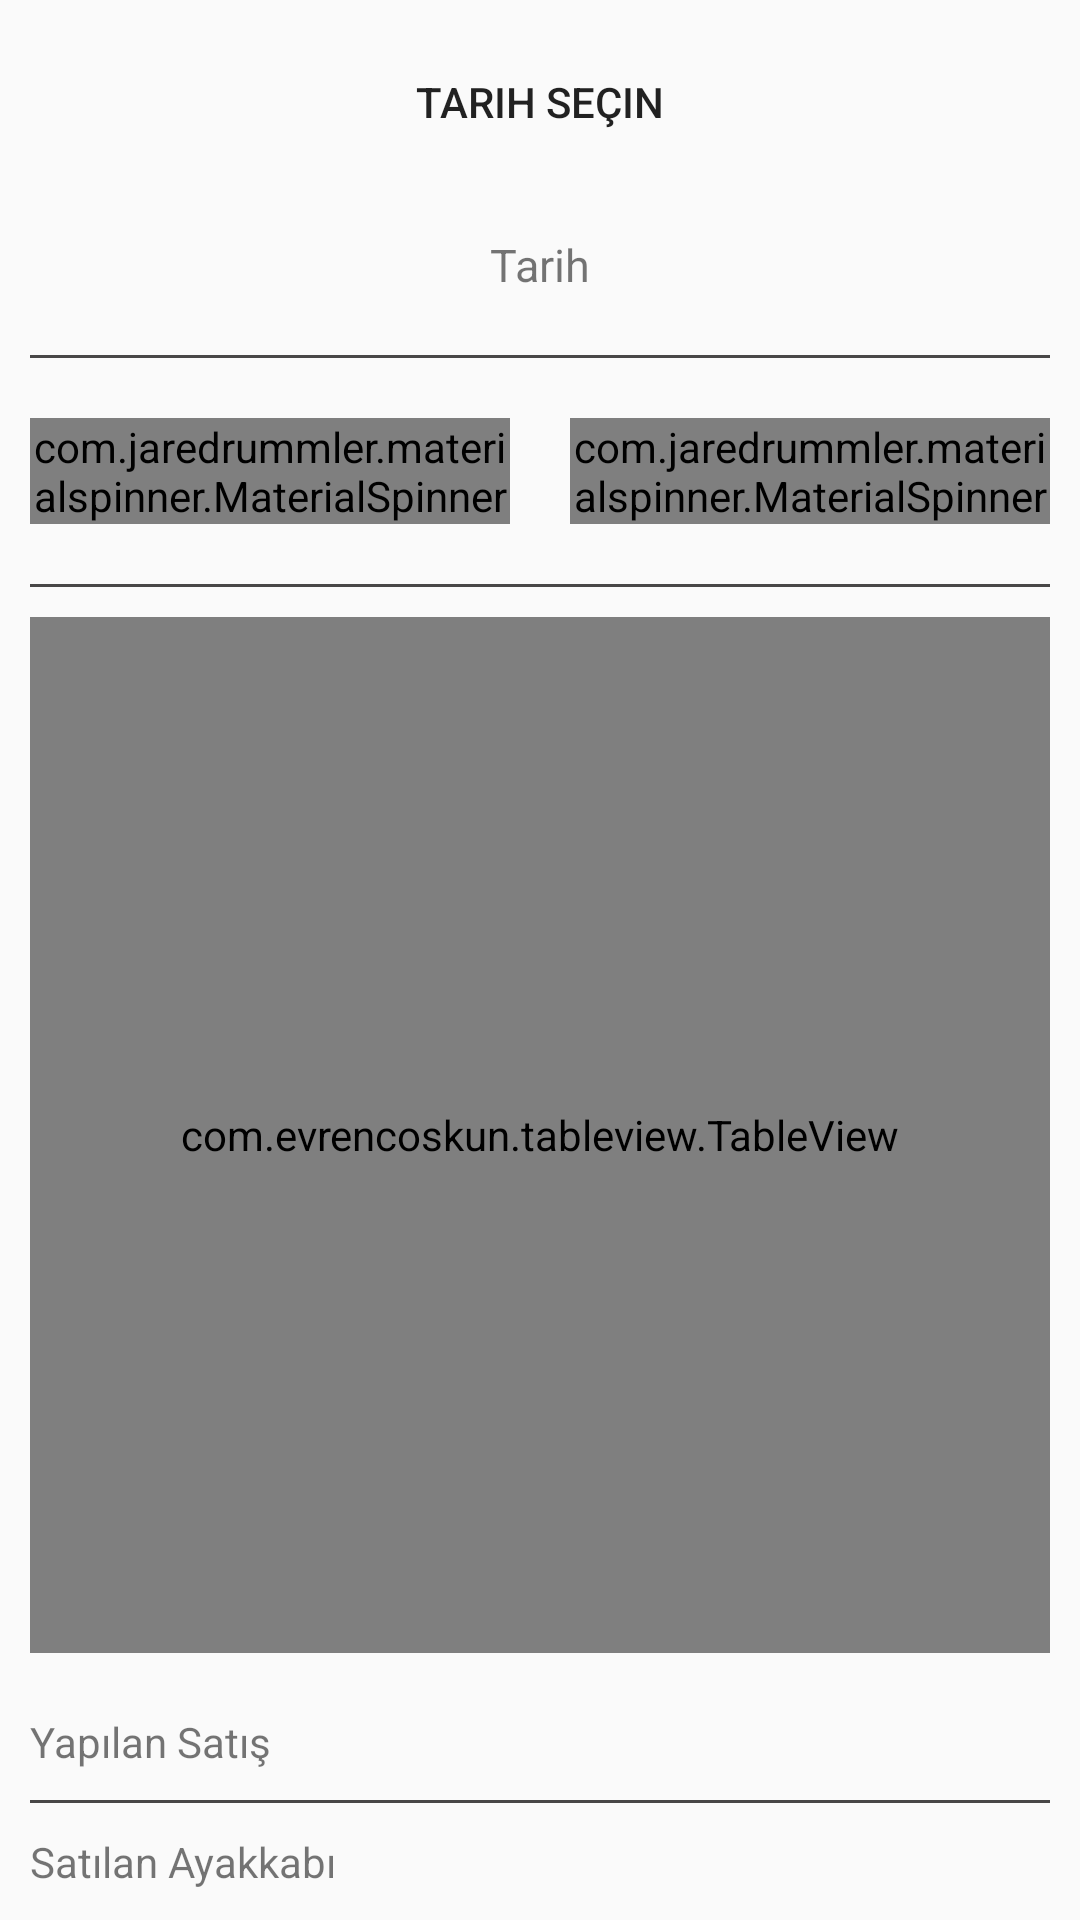

The Android layout XML behind this screen, and the referenced resources:
<!-- AndroidManifest.xml: application theme AppTheme -->
<!-- res/layout/activity_rapor_ekrani.xml -->
<?xml version="1.0" encoding="utf-8"?>
<LinearLayout xmlns:android="http://schemas.android.com/apk/res/android"
    xmlns:app="http://schemas.android.com/apk/res-auto"
    xmlns:tools="http://schemas.android.com/tools"
    android:layout_width="match_parent"
    android:layout_height="match_parent"
    android:orientation="vertical"
    tools:context=".Activity.Rapor_ekrani">
    <LinearLayout
        android:layout_width="match_parent"
        android:layout_height="wrap_content">
       <LinearLayout
           android:layout_weight="1"
           android:layout_width="match_parent"
           android:layout_height="match_parent"
           android:orientation="vertical">
           <Button
               android:layout_weight="1"
               android:id="@+id/layout_rapor.btn_basla_tarih"
               android:layout_margin="10dp"
               android:text="Tarih seçin"
               android:background="@android:color/transparent"
               android:layout_width="match_parent"
               android:layout_height="wrap_content" />
           <TextView
               android:id="@+id/txt_baslangic"
               android:text="Tarih"
               android:layout_width="wrap_content"
               android:layout_height="wrap_content"
               android:layout_gravity="center"
               android:layout_margin="10dp"
               android:textSize="15sp"/>
       </LinearLayout>

    </LinearLayout>
    <View
        android:layout_margin="10dp"
        android:layout_width="match_parent"
        android:layout_height="1dp"
        android:background="@color/background"/>
    <LinearLayout
        android:layout_width="match_parent"
        android:layout_height="wrap_content"
        android:orientation="horizontal">
        <com.jaredrummler.materialspinner.MaterialSpinner
            android:layout_weight="1"
            android:layout_margin="10dp"
            android:id="@+id/spinner"
            android:layout_width="match_parent"
            android:layout_height="wrap_content"/>
        <com.jaredrummler.materialspinner.MaterialSpinner
            android:layout_weight="1"
            android:layout_margin="10dp"
            android:id="@+id/spinner_ucret"
            android:layout_width="match_parent"
            android:layout_height="wrap_content"/>
    </LinearLayout>
    <LinearLayout
        android:layout_marginBottom="10dp"
        android:layout_weight="1"
        android:layout_width="match_parent"
        android:layout_height="match_parent"
        android:orientation="vertical">
        <View
            android:layout_margin="10dp"
            android:layout_width="match_parent"
            android:layout_height="1dp"
            android:background="@color/background"/>
        <LinearLayout
            android:layout_weight="1"
            android:layout_width="match_parent"
            android:layout_height="match_parent">
            <com.evrencoskun.tableview.TableView
                android:layout_marginStart="10dp"
                android:layout_marginEnd="10dp"
                android:id="@+id/my_TableView"
                android:layout_width="match_parent"
                android:layout_height="match_parent"
                android:layout_gravity="center"

                app:column_header_height="@dimen/table_view_cell_height"
                app:row_header_width="@dimen/table_view_row_header_width"
                app:selected_color="@color/selected_background_color"
                app:unselected_color="@color/unselected_background_color"
                app:separator_color="@color/separator_color"/>
        </LinearLayout>
    </LinearLayout>
    <LinearLayout
        android:orientation="vertical"
        android:layout_width="match_parent"
        android:layout_height="wrap_content">
        <LinearLayout
            android:layout_margin="10dp"
            android:layout_width="match_parent"
            android:orientation="horizontal"
            android:layout_height="wrap_content">
            <TextView
                android:layout_weight="1"
                android:layout_width="wrap_content"
                android:layout_height="wrap_content"
                android:text="Yapılan Satış"/>
            <TextView
                android:id="@+id/satis_toplam"
                android:layout_weight="1"
                android:gravity="end"
                android:layout_width="wrap_content"
                android:layout_height="wrap_content"
                android:text=""/>
        </LinearLayout>
        <View
            android:layout_marginEnd="10dp"
            android:layout_marginStart="10dp"
            android:background="@color/background"
            android:layout_width="wrap_content"
            android:layout_height="1dp"/>
        <LinearLayout
            android:layout_margin="10dp"
            android:layout_width="match_parent"
            android:orientation="horizontal"
            android:layout_height="wrap_content">
            <TextView
                android:layout_weight="1"
                android:layout_width="wrap_content"
                android:layout_height="wrap_content"
                android:text="Satılan Ayakkabı"/>
            <TextView
                android:id="@+id/txt_satis_ayakkabi"
                android:layout_weight="1"
                android:gravity="end"
                android:layout_width="wrap_content"
                android:layout_height="wrap_content"
                android:text=""/>
        </LinearLayout>
    </LinearLayout>
</LinearLayout>
<!-- resources referenced by this layout -->
<resources>
  <color name="background">#DA2B2929</color>
  <color name="selected_background_color">@color/background</color>
  <color name="separator_color">#FFFFFF</color>
  <color name="unselected_background_color">@color/background</color>
  <style name="AppTheme" parent="Theme.AppCompat.Light.DarkActionBar">
          <item name="colorPrimary">@color/colorPrimary</item>
          <item name="colorPrimaryDark">@color/colorPrimaryDark</item>
          <item name="colorAccent">@color/background</item>
      </style>
  <color name="colorPrimary">@color/colorHeader</color>
  <color name="colorPrimaryDark">#9E761C</color>
  <color name="colorHeader">#FFC107</color>
</resources>
